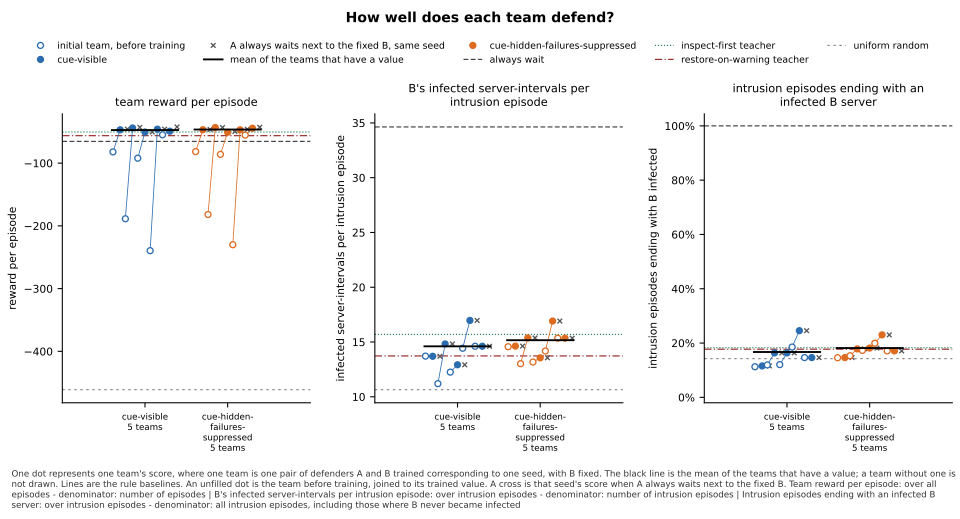

Data behind this chart, as committed beside it:
panel, series, seed, x, value, sd, numerator, count, mark
team reward per episode, cue-visible, 0, , -82.05, , , , before
team reward per episode, cue-visible, 0, , -46.82, , , , team
team reward per episode, cue-visible, 0, , -45.81, , , , a-waits
team reward per episode, cue-visible, 1, , -188.6, , , , before
team reward per episode, cue-visible, 1, , -43.95, , , , team
team reward per episode, cue-visible, 1, , -42.95, , , , a-waits
team reward per episode, cue-visible, 2, , -92.06, , , , before
team reward per episode, cue-visible, 2, , -50.37, , , , team
team reward per episode, cue-visible, 2, , -50.37, , , , a-waits
team reward per episode, cue-visible, 3, , -239.5, , , , before
team reward per episode, cue-visible, 3, , -45.86, , , , team
team reward per episode, cue-visible, 3, , -45.86, , , , a-waits
team reward per episode, cue-visible, 4, , -54.78, , , , before
team reward per episode, cue-visible, 4, , -49.08, , , , team
team reward per episode, cue-visible, 4, , -42.28, , , , a-waits
team reward per episode, cue-visible, , , -47.21, , , 5, mean
team reward per episode, cue-hidden-failures-suppressed, 0, , -81.6, , , , before
team reward per episode, cue-hidden-failures-suppressed, 0, , -46.71, , , , team
team reward per episode, cue-hidden-failures-suppressed, 0, , -46.23, , , , a-waits
team reward per episode, cue-hidden-failures-suppressed, 1, , -181.9, , , , before
team reward per episode, cue-hidden-failures-suppressed, 1, , -43.23, , , , team
team reward per episode, cue-hidden-failures-suppressed, 1, , -43.22, , , , a-waits
team reward per episode, cue-hidden-failures-suppressed, 2, , -86.04, , , , before
team reward per episode, cue-hidden-failures-suppressed, 2, , -50.77, , , , team
team reward per episode, cue-hidden-failures-suppressed, 2, , -49.52, , , , a-waits
team reward per episode, cue-hidden-failures-suppressed, 3, , -230, , , , before
team reward per episode, cue-hidden-failures-suppressed, 3, , -46.9, , , , team
team reward per episode, cue-hidden-failures-suppressed, 3, , -45.97, , , , a-waits
team reward per episode, cue-hidden-failures-suppressed, 4, , -55.25, , , , before
team reward per episode, cue-hidden-failures-suppressed, 4, , -44.34, , , , team
team reward per episode, cue-hidden-failures-suppressed, 4, , -42.75, , , , a-waits
team reward per episode, cue-hidden-failures-suppressed, , , -46.39, , , 5, mean
team reward per episode, always wait, , , -65.28, , , , baseline
team reward per episode, inspect-first teacher, , , -50.31, , , , baseline
team reward per episode, restore-on-warning teacher, , , -56.22, , , , baseline
team reward per episode, uniform random, , , -461, , , , baseline
B's infected server-intervals per intrus…, cue-visible, 0, , 13.71, , , , before
B's infected server-intervals per intrus…, cue-visible, 0, , 13.7, , , , team
B's infected server-intervals per intrus…, cue-visible, 0, , 13.7, , , , a-waits
B's infected server-intervals per intrus…, cue-visible, 1, , 11.2, , , , before
B's infected server-intervals per intrus…, cue-visible, 1, , 14.82, , , , team
B's infected server-intervals per intrus…, cue-visible, 1, , 14.82, , , , a-waits
B's infected server-intervals per intrus…, cue-visible, 2, , 12.25, , , , before
B's infected server-intervals per intrus…, cue-visible, 2, , 12.92, , , , team
B's infected server-intervals per intrus…, cue-visible, 2, , 12.92, , , , a-waits
B's infected server-intervals per intrus…, cue-visible, 3, , 14.43, , , , before
B's infected server-intervals per intrus…, cue-visible, 3, , 16.97, , , , team
B's infected server-intervals per intrus…, cue-visible, 3, , 16.97, , , , a-waits
B's infected server-intervals per intrus…, cue-visible, 4, , 14.61, , , , before
B's infected server-intervals per intrus…, cue-visible, 4, , 14.61, , , , team
B's infected server-intervals per intrus…, cue-visible, 4, , 14.61, , , , a-waits
B's infected server-intervals per intrus…, cue-visible, , , 14.61, , , 5, mean
B's infected server-intervals per intrus…, cue-hidden-failures-suppressed, 0, , 14.57, , , , before
B's infected server-intervals per intrus…, cue-hidden-failures-suppressed, 0, , 14.63, , , , team
B's infected server-intervals per intrus…, cue-hidden-failures-suppressed, 0, , 14.63, , , , a-waits
B's infected server-intervals per intrus…, cue-hidden-failures-suppressed, 1, , 13.03, , , , before
B's infected server-intervals per intrus…, cue-hidden-failures-suppressed, 1, , 15.37, , , , team
B's infected server-intervals per intrus…, cue-hidden-failures-suppressed, 1, , 15.37, , , , a-waits
B's infected server-intervals per intrus…, cue-hidden-failures-suppressed, 2, , 13.17, , , , before
B's infected server-intervals per intrus…, cue-hidden-failures-suppressed, 2, , 13.56, , , , team
... 48 more rows
